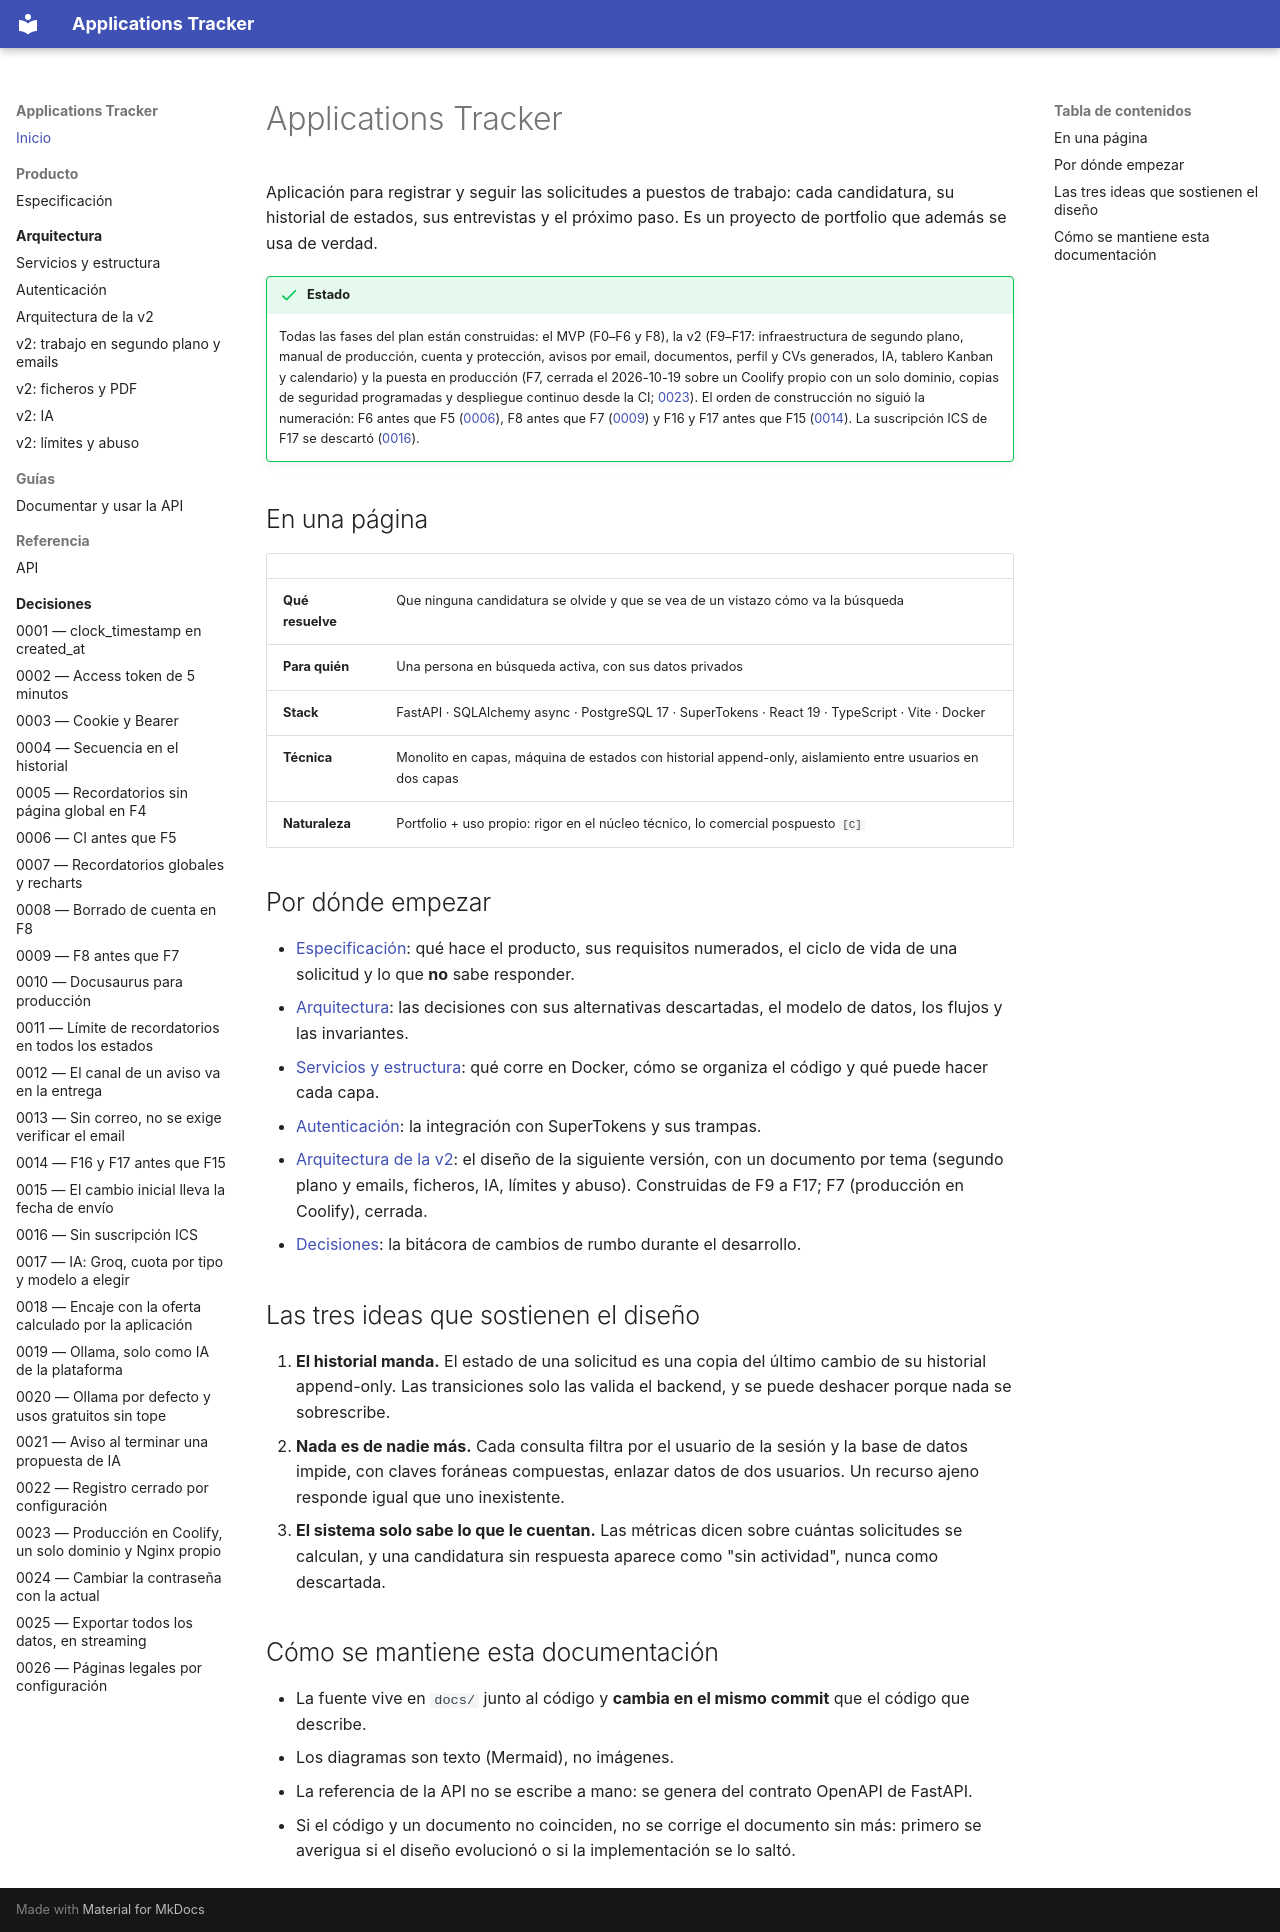

repository: iMiguel10/applications-tracker · page: index.html · generator: mkdocs

# Applications Tracker

Aplicación para registrar y seguir las solicitudes a puestos de trabajo: cada candidatura, su historial de estados, sus entrevistas y el próximo paso. Es un proyecto de portfolio que además se usa de verdad.

!!! success "Estado"
    Todas las fases del plan están construidas: el MVP (F0–F6 y F8), la v2 (F9–F17: infraestructura de segundo plano, manual de producción, cuenta y protección, avisos por email, documentos, perfil y CVs generados, IA, tablero Kanban y calendario) y la puesta en producción (F7, cerrada el 2026-10-19 sobre un Coolify propio con un solo dominio, copias de seguridad programadas y despliegue continuo desde la CI; [0023](decisiones/0023-produccion-en-coolify-con-un-solo-dominio.md)). El orden de construcción no siguió la numeración: F6 antes que F5 ([0006](decisiones/0006-ci-antes-que-f5.md)), F8 antes que F7 ([0009](decisiones/0009-f8-antes-que-f7.md)) y F16 y F17 antes que F15 ([0014](decisiones/0014-f16-y-f17-antes-que-f15.md)). La suscripción ICS de F17 se descartó ([0016](decisiones/0016-sin-suscripcion-ics.md)).

## En una página

| | |
|---|---|
| **Qué resuelve** | Que ninguna candidatura se olvide y que se vea de un vistazo cómo va la búsqueda |
| **Para quién** | Una persona en búsqueda activa, con sus datos privados |
| **Stack** | FastAPI · SQLAlchemy async · PostgreSQL 17 · SuperTokens · React 19 · TypeScript · Vite · Docker |
| **Técnica** | Monolito en capas, máquina de estados con historial append-only, aislamiento entre usuarios en dos capas |
| **Naturaleza** | Portfolio + uso propio: rigor en el núcleo técnico, lo comercial pospuesto `[C]` |

## Por dónde empezar

- [Especificación](producto/especificacion.md): qué hace el producto, sus requisitos numerados, el ciclo de vida de una solicitud y lo que **no** sabe responder.
- [Arquitectura](arquitectura/index.md): las decisiones con sus alternativas descartadas, el modelo de datos, los flujos y las invariantes.
- [Servicios y estructura](arquitectura/servicios-y-estructura.md): qué corre en Docker, cómo se organiza el código y qué puede hacer cada capa.
- [Autenticación](arquitectura/autenticacion.md): la integración con SuperTokens y sus trampas.
- [Arquitectura de la v2](arquitectura/v2.md): el diseño de la siguiente versión, con un documento por tema (segundo plano y emails, ficheros, IA, límites y abuso). Construidas de F9 a F17; F7 (producción en Coolify), cerrada.
- [Decisiones](decisiones/index.md): la bitácora de cambios de rumbo durante el desarrollo.

## Las tres ideas que sostienen el diseño

1. **El historial manda.** El estado de una solicitud es una copia del último cambio de su historial append-only. Las transiciones solo las valida el backend, y se puede deshacer porque nada se sobrescribe.
2. **Nada es de nadie más.** Cada consulta filtra por el usuario de la sesión y la base de datos impide, con claves foráneas compuestas, enlazar datos de dos usuarios. Un recurso ajeno responde igual que uno inexistente.
3. **El sistema solo sabe lo que le cuentan.** Las métricas dicen sobre cuántas solicitudes se calculan, y una candidatura sin respuesta aparece como "sin actividad", nunca como descartada.

## Cómo se mantiene esta documentación

- La fuente vive en `docs/` junto al código y **cambia en el mismo commit** que el código que describe.
- Los diagramas son texto (Mermaid), no imágenes.
- La referencia de la API no se escribe a mano: se genera del contrato OpenAPI de FastAPI.
- Si el código y un documento no coinciden, no se corrige el documento sin más: primero se averigua si el diseño evolucionó o si la implementación se lo saltó.
